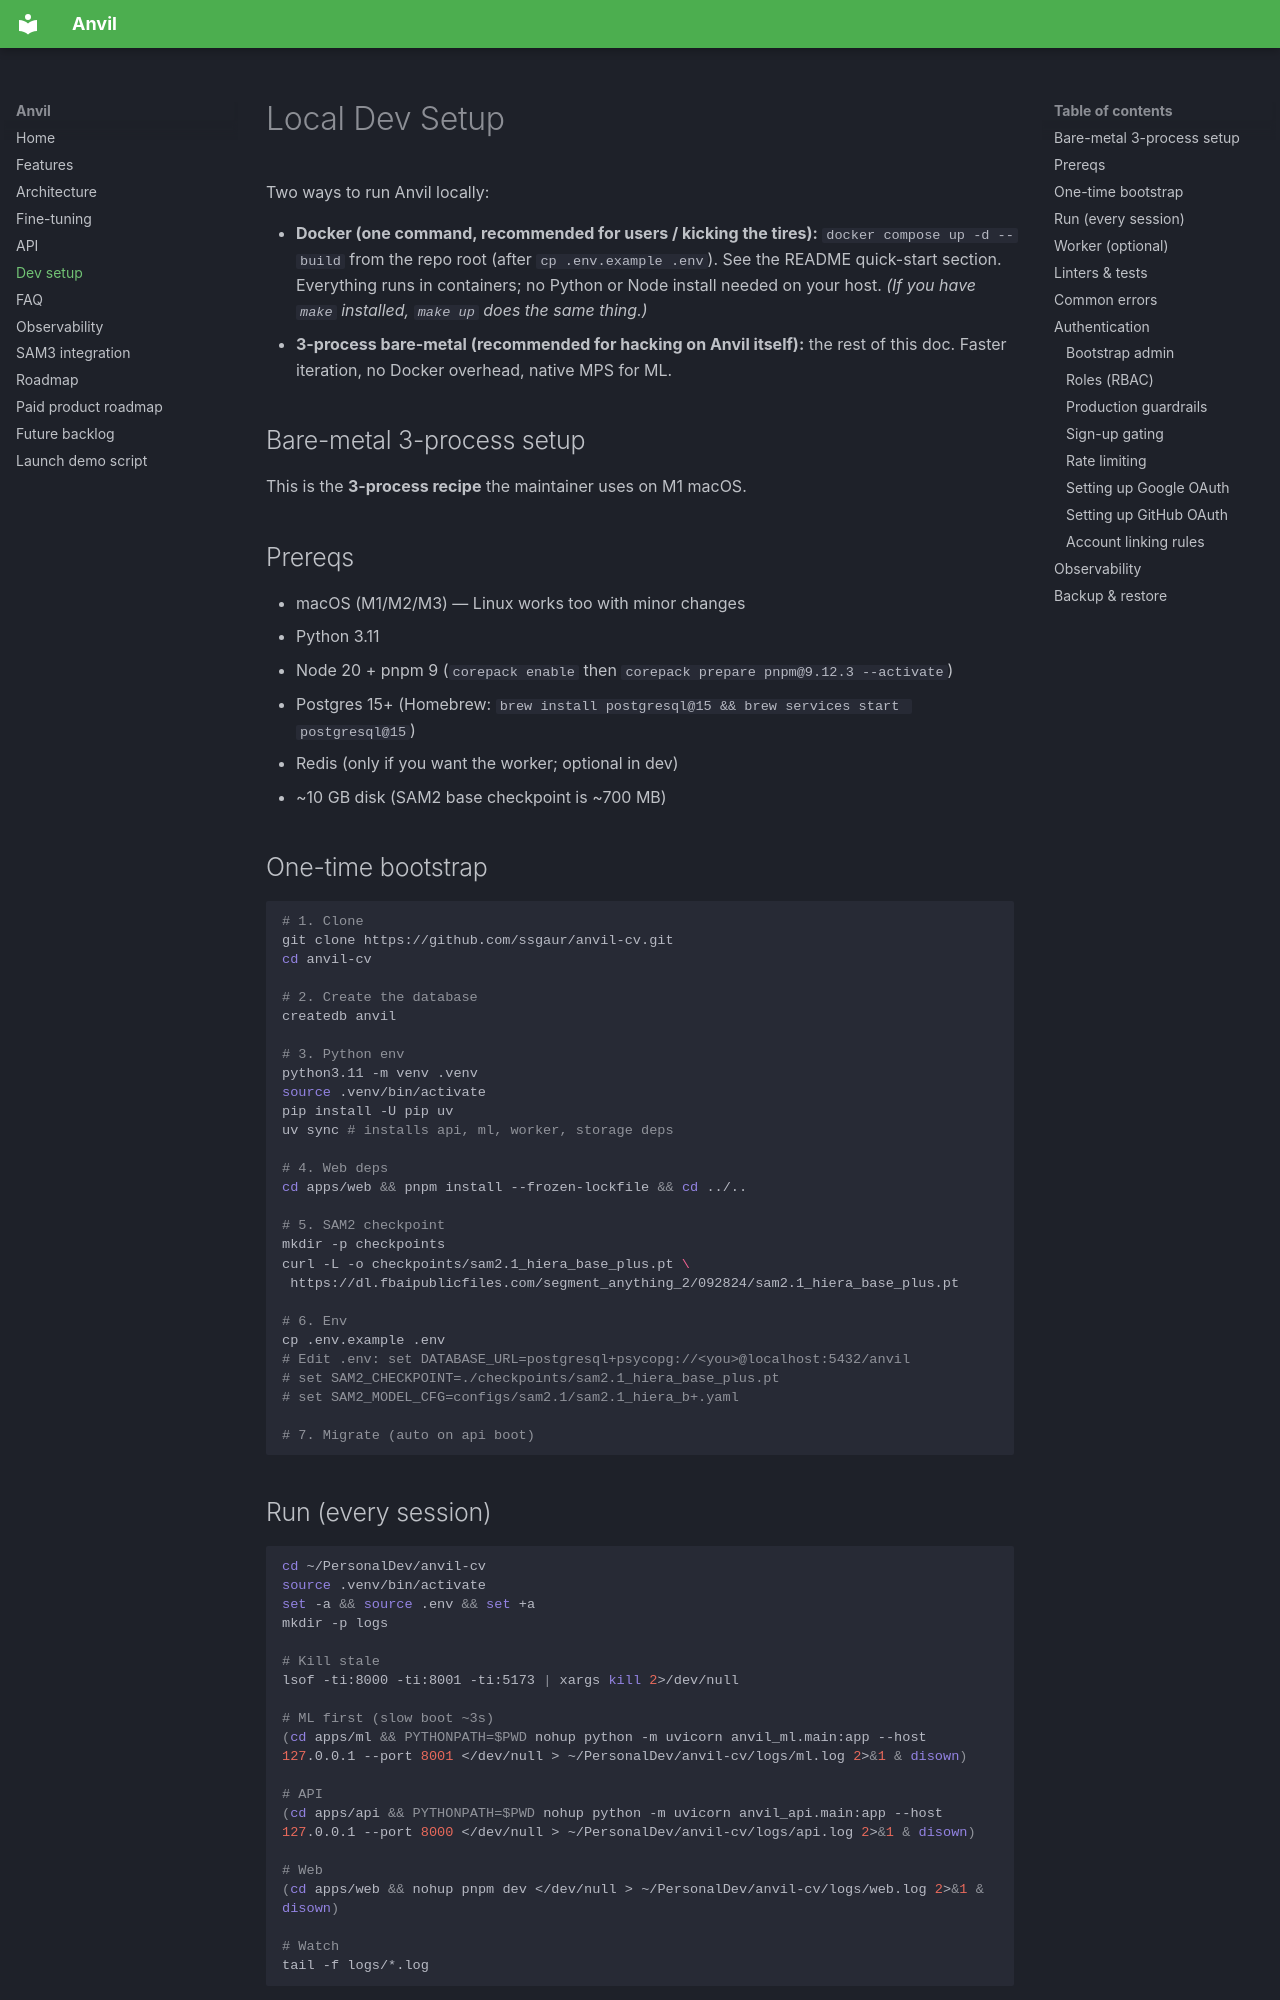

repository: ssgaur/anvil-cv · page: DEV_SETUP/index.html · generator: mkdocs

# Local Dev Setup

Two ways to run Anvil locally:

- **Docker (one command, recommended for users / kicking the tires):** `docker compose up -d --build` from the repo root (after `cp .env.example .env`). See the README quick-start section. Everything runs in containers; no Python or Node install needed on your host. *(If you have `make` installed, `make up` does the same thing.)*
- **3-process bare-metal (recommended for hacking on Anvil itself):** the rest of this doc. Faster iteration, no Docker overhead, native MPS for ML.

## Bare-metal 3-process setup

This is the **3-process recipe** the maintainer uses on M1 macOS.

## Prereqs

- macOS (M1/M2/M3) — Linux works too with minor changes
- Python 3.11
- Node 20 + pnpm 9 (`corepack enable` then `corepack prepare pnpm@9.12.3 --activate`)
- Postgres 15+ (Homebrew: `brew install postgresql@15 && brew services start postgresql@15`)
- Redis (only if you want the worker; optional in dev)
- ~10 GB disk (SAM2 base checkpoint is ~700 MB)

## One-time bootstrap

```bash
# 1. Clone
git clone https://github.com/ssgaur/anvil-cv.git
cd anvil-cv

# 2. Create the database
createdb anvil

# 3. Python env
python3.11 -m venv .venv
source .venv/bin/activate
pip install -U pip uv
uv sync # installs api, ml, worker, storage deps

# 4. Web deps
cd apps/web && pnpm install --frozen-lockfile && cd ../..

# 5. SAM2 checkpoint
mkdir -p checkpoints
curl -L -o checkpoints/sam2.1_hiera_base_plus.pt \
 https://dl.fbaipublicfiles.com/segment_anything_2/092824/sam2.1_hiera_base_plus.pt

# 6. Env
cp .env.example .env
# Edit .env: set DATABASE_URL=postgresql+psycopg://<you>@localhost:5432/anvil
# set SAM2_CHECKPOINT=./checkpoints/sam2.1_hiera_base_plus.pt
# set SAM2_MODEL_CFG=configs/sam2.1/sam2.1_hiera_b+.yaml

# 7. Migrate (auto on api boot)
```

## Run (every session)

```bash
cd ~/PersonalDev/anvil-cv
source .venv/bin/activate
set -a && source .env && set +a
mkdir -p logs

# Kill stale
lsof -ti:8000 -ti:8001 -ti:5173 | xargs kill 2>/dev/null

# ML first (slow boot ~3s)
(cd apps/ml && PYTHONPATH=$PWD nohup python -m uvicorn anvil_ml.main:app --host 127.0.0.1 --port 8001 </dev/null > ~/PersonalDev/anvil-cv/logs/ml.log 2>&1 & disown)

# API
(cd apps/api && PYTHONPATH=$PWD nohup python -m uvicorn anvil_api.main:app --host 127.0.0.1 --port 8000 </dev/null > ~/PersonalDev/anvil-cv/logs/api.log 2>&1 & disown)

# Web
(cd apps/web && nohup pnpm dev </dev/null > ~/PersonalDev/anvil-cv/logs/web.log 2>&1 & disown)

# Watch
tail -f logs/*.log
```

Open <http://localhost:5173>. First account you create is yours.

## Worker (optional)

```bash
(cd apps/worker && PYTHONPATH=$PWD nohup python -m anvil_worker </dev/null > ~/PersonalDev/anvil-cv/logs/worker.log 2>&1 & disown)
```

Without the worker, embedding pre-compute is skipped → click-to-segment will fall back to a slow path that runs the encoder on demand. Fine for dev with a few images.
